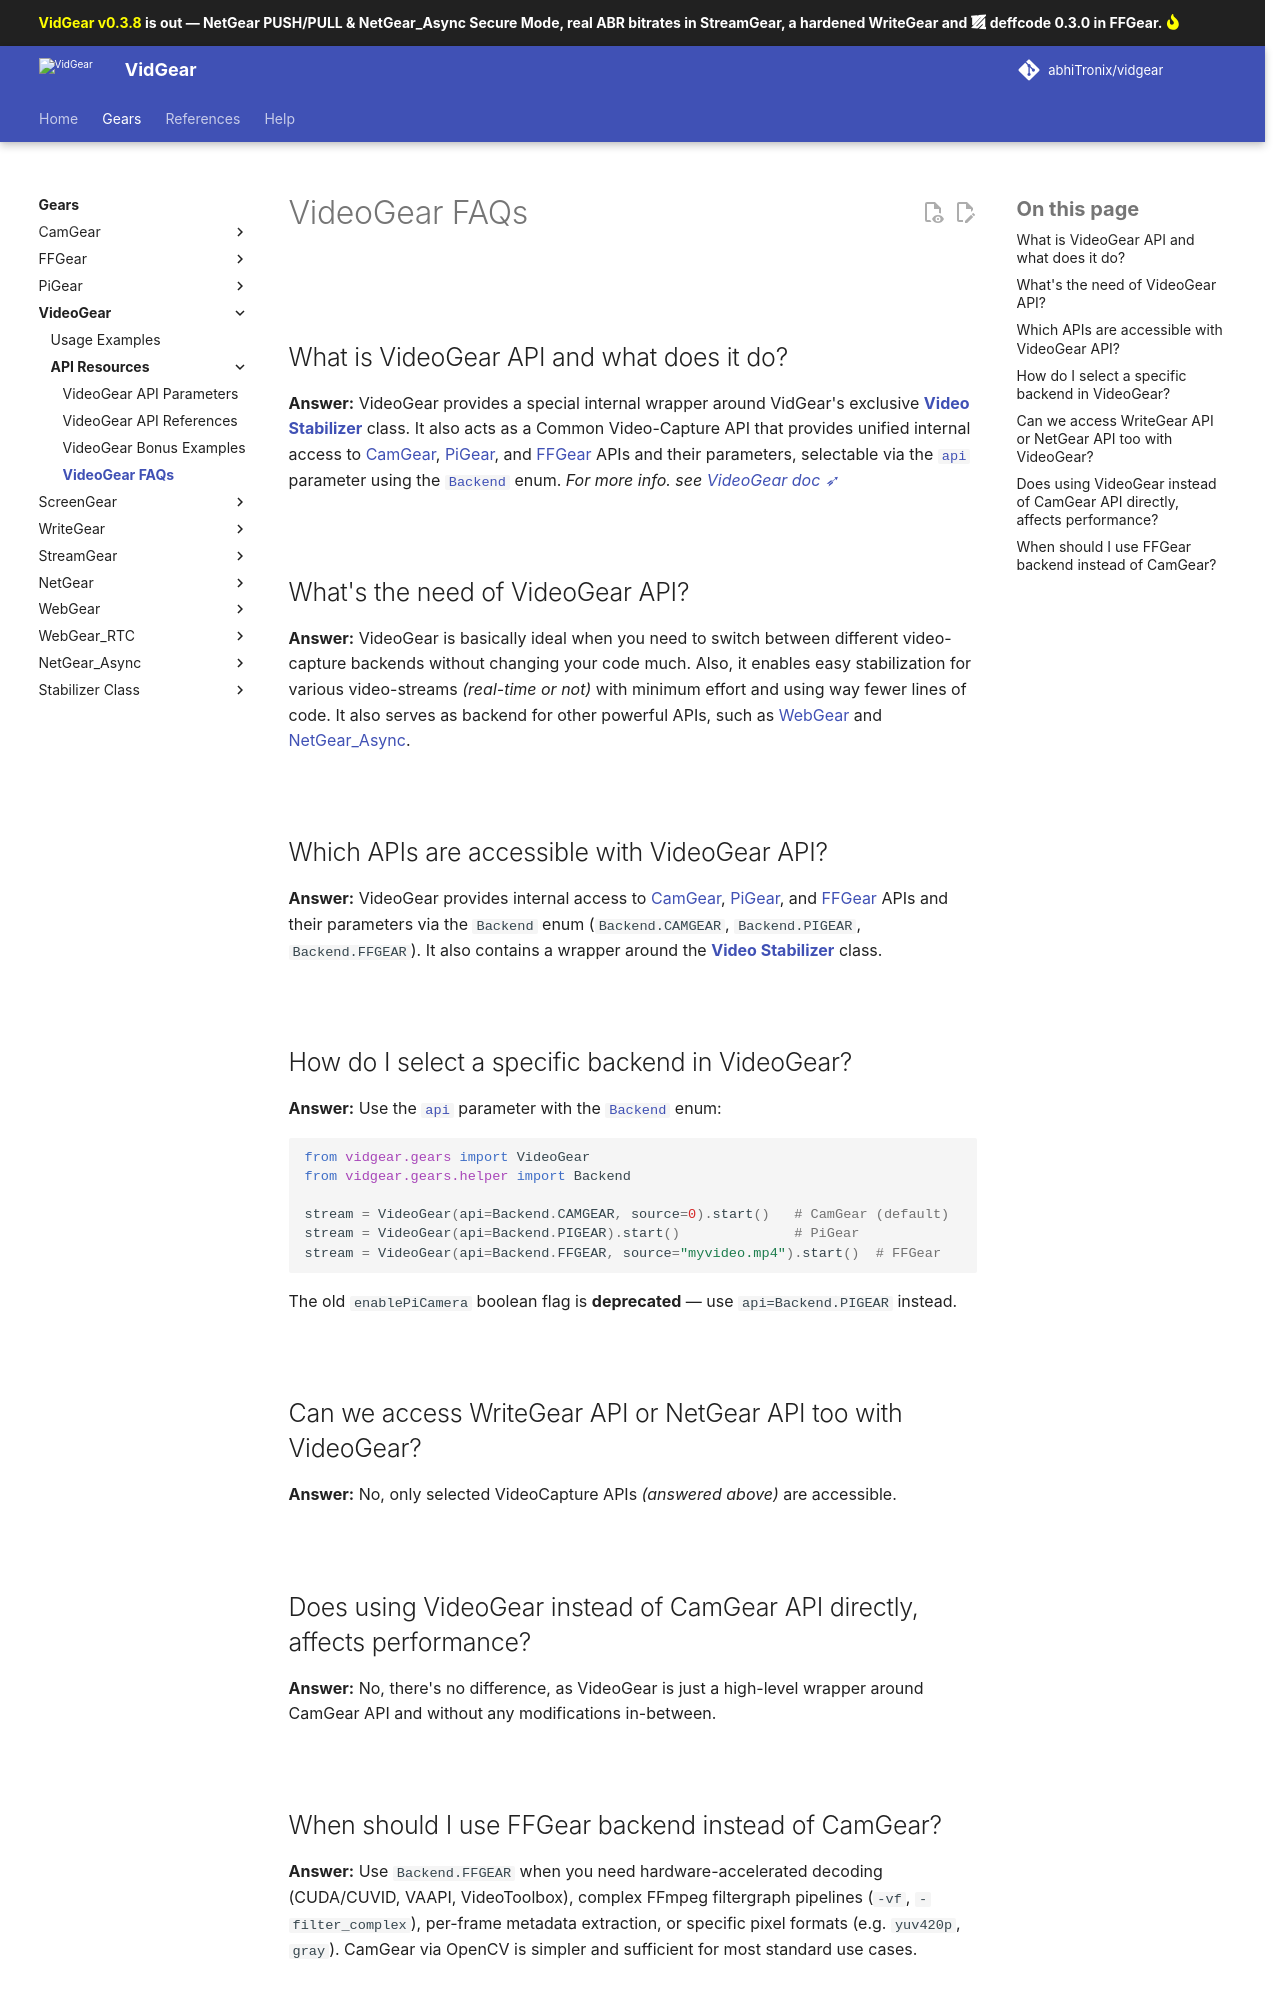

repository: abhiTronix/vidgear · page: dev/help/videogear_faqs/index.html · generator: mkdocs

<!--
===============================================
vidgear library source-code is deployed under the Apache 2.0 License:

Copyright (c) 2019 Abhishek Thakur(@abhiTronix) <abhi.una12@gmail.com>

Licensed under the Apache License, Version 2.0 (the "License");
you may not use this file except in compliance with the License.
You may obtain a copy of the License at

   http://www.apache.org/licenses/LICENSE-2.0

Unless required by applicable law or agreed to in writing, software
distributed under the License is distributed on an "AS IS" BASIS,
WITHOUT WARRANTIES OR CONDITIONS OF ANY KIND, either express or implied.
See the License for the specific language governing permissions and
limitations under the License.
===============================================
-->

# VideoGear FAQs

&thinsp;

## What is VideoGear API and what does it do?

**Answer:** VideoGear provides a special internal wrapper around VidGear's exclusive [**Video Stabilizer**](../gears/stabilizer/) class. It also acts as a Common Video-Capture API that provides unified internal access to [CamGear](../gears/camgear/), [PiGear](../gears/pigear/), and [FFGear](../gears/ffgear/) APIs and their parameters, selectable via the [`api`](../gears/videogear/params/#api) parameter using the [`Backend`](../bonus/reference/helper/#vidgear.gears.helper.Backend) enum. _For more info. see [VideoGear doc ➶](../gears/videogear/)_

&thinsp;

## What's the need of VideoGear API?

**Answer:** VideoGear is basically ideal when you need to switch between different video-capture backends without changing your code much. Also, it enables easy stabilization for various video-streams _(real-time or not)_ with minimum effort and using way fewer lines of code. It also serves as backend for other powerful APIs, such as [WebGear](../gears/webgear/) and [NetGear_Async](../gears/netgear_async/).

&thinsp;

## Which APIs are accessible with VideoGear API?

**Answer:** VideoGear provides internal access to [CamGear](../gears/camgear/), [PiGear](../gears/pigear/), and [FFGear](../gears/ffgear/) APIs and their parameters via the `Backend` enum (`Backend.CAMGEAR`, `Backend.PIGEAR`, `Backend.FFGEAR`). It also contains a wrapper around the [**Video Stabilizer**](../gears/stabilizer/) class.

&thinsp;

## How do I select a specific backend in VideoGear?

**Answer:** Use the [`api`](../gears/videogear/params/#api) parameter with the [`Backend`](../bonus/reference/helper/#vidgear.gears.helper.Backend) enum:

```python
from vidgear.gears import VideoGear
from vidgear.gears.helper import Backend

stream = VideoGear(api=Backend.CAMGEAR, source=0).start()   # CamGear (default)
stream = VideoGear(api=Backend.PIGEAR).start()              # PiGear
stream = VideoGear(api=Backend.FFGEAR, source="myvideo.mp4").start()  # FFGear
```

The old `enablePiCamera` boolean flag is **deprecated** — use `api=Backend.PIGEAR` instead.

&thinsp;

## Can we access WriteGear API or NetGear API too with VideoGear?

**Answer:** No, only selected VideoCapture APIs _(answered above)_ are accessible.

&thinsp;

## Does using VideoGear instead of CamGear API directly, affects performance?

**Answer:** No, there's no difference, as VideoGear is just a high-level wrapper around CamGear API and without any modifications in-between.

&thinsp;
